Run: headless pygame with SDL's dummy video driver; simulated clock (each Clock.tick advances the game by its frame time, no real sleeping); random seed 0; keys injected as events and as key.get_pressed() state; mouse plan: one left click at the window centre at the start of phase 2, then a move to the lower-right quarter at the start of phase 3.
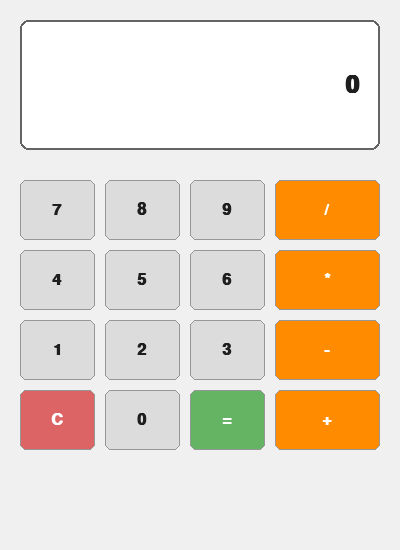
Frame 1 of 4 · flips 1–60 · no input
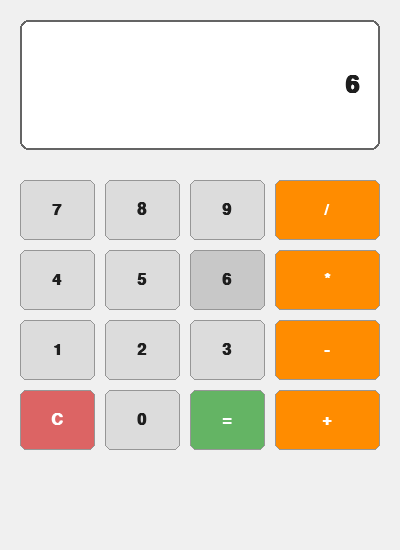
Frame 2 of 4 · flips 61–180 · clicked the window centre · tapped SPACE, RETURN · held RIGHT (→), D
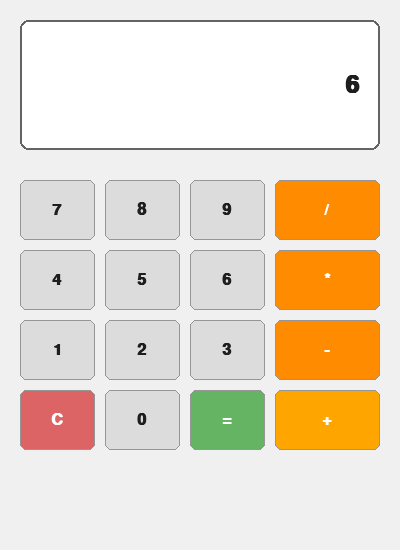
Frame 3 of 4 · flips 181–300 · moved the mouse to the lower-right quarter · held DOWN (↓), S
Frame 4 of 4 · flips 301–420 · held LEFT (←), A, UP (↑), W · screen unchanged from frame 3, image omitted

The pygame program that drew these frames:

import pygame
import sys

pygame.init()
LARGURA, ALTURA = 400, 550
janela = pygame.display.set_mode((LARGURA, ALTURA))
pygame.display.set_caption("Calculadora - Pygame")

RELOGIO = pygame.time.Clock()

BRANCO = (255, 255, 255)
PRETO = (30, 30, 30)
CINZA_FUNDO = (240, 240, 240)
CINZA_BOTAO = (220, 220, 220)
CINZA_HOVER = (200, 200, 200)
LARANJA = (255, 140, 0)
LARANJA_HOVER = (255, 165, 0)
CINZA_ESCURO = (100, 100, 100)

fonte_visor = pygame.font.SysFont("Courier New", 36, bold=True)
fonte_botoes = pygame.font.SysFont("Times New Roman", 24, bold=True)

memoria = None
operador_atual = None
buffer_entrada = ""
visor_texto = "0"

botoes = [
    ("7", 20, 180, 75, 60, CINZA_BOTAO, CINZA_HOVER),
    ("8", 105, 180, 75, 60, CINZA_BOTAO, CINZA_HOVER),
    ("9", 190, 180, 75, 60, CINZA_BOTAO, CINZA_HOVER),
    ("/", 275, 180, 105, 60, LARANJA, LARANJA_HOVER),
    
    ("4", 20, 250, 75, 60, CINZA_BOTAO, CINZA_HOVER),
    ("5", 105, 250, 75, 60, CINZA_BOTAO, CINZA_HOVER),
    ("6", 190, 250, 75, 60, CINZA_BOTAO, CINZA_HOVER),
    ("*", 275, 250, 105, 60, LARANJA, LARANJA_HOVER),
    
    ("1", 20, 320, 75, 60, CINZA_BOTAO, CINZA_HOVER),
    ("2", 105, 320, 75, 60, CINZA_BOTAO, CINZA_HOVER),
    ("3", 190, 320, 75, 60, CINZA_BOTAO, CINZA_HOVER),
    ("-", 275, 320, 105, 60, LARANJA, LARANJA_HOVER),
    
    ("C", 20, 390, 75, 60, (220, 100, 100), (240, 120, 120)), 
    ("0", 105, 390, 75, 60, CINZA_BOTAO, CINZA_HOVER),
    ("=", 190, 390, 75, 60, (100, 180, 100), (120, 200, 120)), 
    ("+", 275, 390, 105, 60, LARANJA, LARANJA_HOVER),
]

def processar_calculo(proximo_valor):
    global memoria, operador_atual
    if memoria is None:
        return proximo_valor
    
    if operador_atual == '+':
        return memoria + proximo_valor
    elif operador_atual == '-':
        return memoria - proximo_valor
    elif operador_atual == '*':
        return memoria * proximo_valor
    elif operador_atual == '/':
        if proximo_valor == 0:
            return "Erro"
        return memoria / proximo_valor
    return proximo_valor

def tratar_clique(texto_botao):
    global memoria, operador_atual, buffer_entrada, visor_texto
    
    if texto_botao.isdigit():
        if buffer_entrada == "0" or buffer_entrada == "Erro":
            buffer_entrada = texto_botao
        else:
            buffer_entrada += texto_botao
        visor_texto = buffer_entrada
        
    elif texto_botao in ['+', '-', '*', '/']:
        if buffer_entrada != "":
            numero_atual = float(buffer_entrada)
            if memoria is None:
                memoria = numero_atual
            else:
                memoria = processar_calculo(numero_atual)
            
            if memoria == "Erro":
                visor_texto = "Erro"
                buffer_entrada = ""
                return

            if memoria.is_integer():
                visor_texto = str(int(memoria))
            else:
                visor_texto = str(memoria)
            buffer_entrada = ""
            
        elif memoria is not None:
            visor_texto = str(int(memoria)) if memoria.is_integer() else str(memoria)
            
        operador_atual = texto_botao

    elif texto_botao == '=':
        if operador_atual is not None and buffer_entrada != "":
            numero_atual = float(buffer_entrada)
            resultado = processar_calculo(numero_atual)
            
            if resultado == "Erro":
                visor_texto = "Erro"
            else:
                if isinstance(resultado, float) and resultado.is_integer():
                    resultado = int(resultado)
                visor_texto = str(resultado)
                memoria = float(resultado) 
            
            buffer_entrada = ""
            operador_atual = None

    elif texto_botao == 'C':
        memoria = None
        operador_atual = None
        buffer_entrada = ""
        visor_texto = "0"

rodando = True
while rodando:
    janela.fill(CINZA_FUNDO)
    mouse_pos = pygame.mouse.get_pos()

    for evento in pygame.event.get():
        if evento.type == pygame.QUIT:
            rodando = False

        if evento.type == pygame.MOUSEBUTTONDOWN:
            if evento.button == 1:
                for texto, x, y, largura, altura, _, _ in botoes:
                    ret_botao = pygame.Rect(x, y, largura, altura)
                    if ret_botao.collidepoint(evento.pos):
                        tratar_clique(texto)

    ret_visor = pygame.Rect(20, 20, 360, 130)
    pygame.draw.rect(janela, BRANCO, ret_visor, border_radius=8)
    pygame.draw.rect(janela, CINZA_ESCURO, ret_visor, 2, border_radius=8)

    surf_visor = fonte_visor.render(visor_texto, True, PRETO)
    janela.blit(surf_visor, (ret_visor.right - surf_visor.get_width() - 20, ret_visor.centery - surf_visor.get_height() // 2))

    for texto, x, y, largura, altura, cor_base, cor_hover in botoes:
        ret = pygame.Rect(x, y, largura, altura)
        cor_atual = cor_hover if ret.collidepoint(mouse_pos) else cor_base
        
        pygame.draw.rect(janela, cor_atual, ret, border_radius=6)
        pygame.draw.rect(janela, (150, 150, 150), ret, 1, border_radius=6)
        
        surf_btn = fonte_botoes.render(texto, True, BRANCO if cor_base != CINZA_BOTAO else PRETO)
        janela.blit(surf_btn, (ret.centerx - surf_btn.get_width() // 2, ret.centery - surf_btn.get_height() // 2))

    pygame.display.flip()
    RELOGIO.tick(60)

pygame.quit()
sys.exit()
